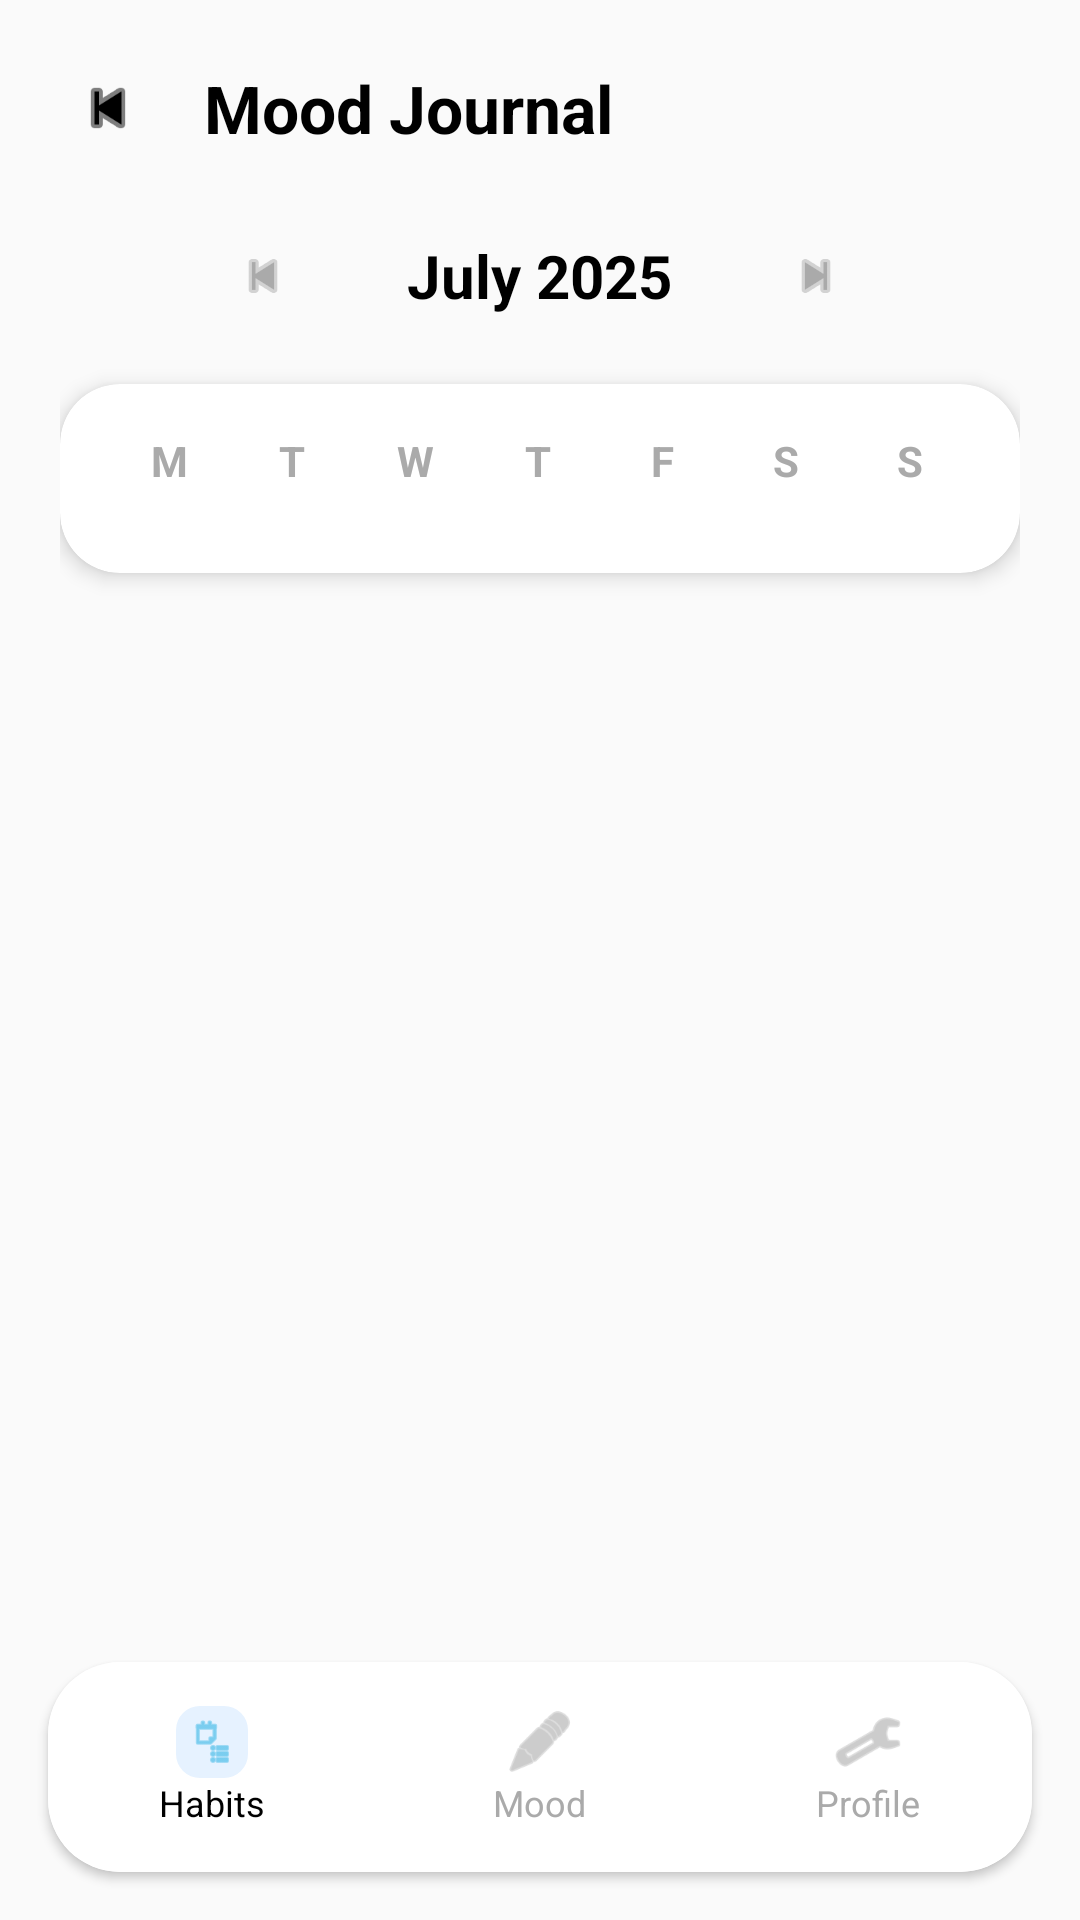

Layout XML and referenced resources for this Android screen:
<!-- AndroidManifest.xml: application theme Theme.PulseUp -->
<!-- res/layout/activity_calender.xml -->
<?xml version="1.0" encoding="utf-8"?>
<androidx.constraintlayout.widget.ConstraintLayout xmlns:android="http://schemas.android.com/apk/res/android"
    xmlns:app="http://schemas.android.com/apk/res-auto"
    xmlns:tools="http://schemas.android.com/tools"
    android:id="@+id/calendar_root"
    android:layout_width="match_parent"
    android:layout_height="match_parent"
    android:background="#FAFAFA"
    tools:context=".Calender">

    <ScrollView
        android:id="@+id/calendarScroll"
        android:layout_width="0dp"
        android:layout_height="0dp"
        android:fillViewport="true"
        app:layout_constraintTop_toTopOf="parent"
        app:layout_constraintBottom_toTopOf="@id/bottomNav"
        app:layout_constraintStart_toStartOf="parent"
        app:layout_constraintEnd_toEndOf="parent">

        <LinearLayout
            android:layout_width="match_parent"
            android:layout_height="wrap_content"
            android:orientation="vertical"
            android:padding="20dp">

            <LinearLayout
                android:layout_width="match_parent"
                android:layout_height="wrap_content"
                android:gravity="center_vertical">

                <ImageView
                    android:id="@+id/backBtn"
                    android:layout_width="32dp"
                    android:layout_height="32dp"
                    android:background="?attr/selectableItemBackgroundBorderless"
                    android:padding="4dp"
                    android:src="@android:drawable/ic_media_previous"
                    app:tint="@android:color/black" />

                <TextView
                    android:layout_width="wrap_content"
                    android:layout_height="wrap_content"
                    android:layout_marginStart="16dp"
                    android:text="Mood Journal"
                    android:textColor="@android:color/black"
                    android:textSize="22sp"
                    android:textStyle="bold" />
            </LinearLayout>

            <LinearLayout
                android:layout_width="match_parent"
                android:layout_height="wrap_content"
                android:layout_marginTop="24dp"
                android:gravity="center">

                <ImageView
                    android:id="@+id/prevMonth"
                    android:layout_width="32dp"
                    android:layout_height="32dp"
                    android:background="?attr/selectableItemBackgroundBorderless"
                    android:padding="6dp"
                    android:src="@android:drawable/ic_media_previous"
                    app:tint="@android:color/darker_gray" />

                <TextView
                    android:id="@+id/monthTitle"
                    android:layout_width="wrap_content"
                    android:layout_height="wrap_content"
                    android:layout_marginHorizontal="32dp"
                    android:text="July 2025"
                    android:textColor="@android:color/black"
                    android:textSize="20sp"
                    android:textStyle="bold" />

                <ImageView
                    android:id="@+id/nextMonth"
                    android:layout_width="32dp"
                    android:layout_height="32dp"
                    android:background="?attr/selectableItemBackgroundBorderless"
                    android:padding="6dp"
                    android:src="@android:drawable/ic_media_next"
                    app:tint="@android:color/darker_gray" />
            </LinearLayout>

            <androidx.cardview.widget.CardView
                android:layout_width="match_parent"
                android:layout_height="wrap_content"
                android:layout_marginTop="20dp"
                android:background="@android:color/white"
                app:cardCornerRadius="20dp"
                app:cardElevation="4dp">

                <LinearLayout
                    android:layout_width="match_parent"
                    android:layout_height="wrap_content"
                    android:orientation="vertical"
                    android:padding="16dp">

                    <LinearLayout
                        android:layout_width="match_parent"
                        android:layout_height="wrap_content"
                        android:layout_marginBottom="12dp"
                        android:gravity="center"
                        android:orientation="horizontal">

                        <TextView android:layout_width="0dp" android:layout_height="wrap_content" android:layout_weight="1" android:gravity="center" android:text="M" android:textColor="@android:color/darker_gray" android:textSize="14sp" android:textStyle="bold"/>
                        <TextView android:layout_width="0dp" android:layout_height="wrap_content" android:layout_weight="1" android:gravity="center" android:text="T" android:textColor="@android:color/darker_gray" android:textSize="14sp" android:textStyle="bold"/>
                        <TextView android:layout_width="0dp" android:layout_height="wrap_content" android:layout_weight="1" android:gravity="center" android:text="W" android:textColor="@android:color/darker_gray" android:textSize="14sp" android:textStyle="bold"/>
                        <TextView android:layout_width="0dp" android:layout_height="wrap_content" android:layout_weight="1" android:gravity="center" android:text="T" android:textColor="@android:color/darker_gray" android:textSize="14sp" android:textStyle="bold"/>
                        <TextView android:layout_width="0dp" android:layout_height="wrap_content" android:layout_weight="1" android:gravity="center" android:text="F" android:textColor="@android:color/darker_gray" android:textSize="14sp" android:textStyle="bold"/>
                        <TextView android:layout_width="0dp" android:layout_height="wrap_content" android:layout_weight="1" android:gravity="center" android:text="S" android:textColor="@android:color/darker_gray" android:textSize="14sp" android:textStyle="bold"/>
                        <TextView android:layout_width="0dp" android:layout_height="wrap_content" android:layout_weight="1" android:gravity="center" android:text="S" android:textColor="@android:color/darker_gray" android:textSize="14sp" android:textStyle="bold"/>
                    </LinearLayout>

                    <GridLayout
                        android:id="@+id/daysGrid"
                        android:layout_width="match_parent"
                        android:layout_height="wrap_content"
                        android:columnCount="7"
                        android:rowCount="6"
                        android:useDefaultMargins="true"/>
                </LinearLayout>
            </androidx.cardview.widget.CardView>
        </LinearLayout>
    </ScrollView>

    <androidx.cardview.widget.CardView
        android:id="@+id/bottomNav"
        android:layout_width="0dp"
        android:layout_height="70dp"
        android:layout_margin="16dp"
        app:cardCornerRadius="24dp"
        app:cardElevation="2dp"
        app:layout_constraintBottom_toBottomOf="parent"
        app:layout_constraintStart_toStartOf="parent"
        app:layout_constraintEnd_toEndOf="parent">

        <LinearLayout
            android:layout_width="match_parent"
            android:layout_height="match_parent"
            android:orientation="horizontal"
            android:background="@android:color/white"
            android:weightSum="3">

            <LinearLayout
                android:layout_width="0dp"
                android:layout_height="match_parent"
                android:layout_weight="1"
                android:orientation="vertical"
                android:gravity="center">

                <ImageView
                    android:src="@android:drawable/ic_menu_agenda"
                    android:layout_width="24dp"
                    android:layout_height="24dp"
                    android:background="@drawable/bg_nav_item_selected"
                    android:padding="4dp"
                    app:tint="@android:color/holo_blue_light" />

                <TextView
                    android:layout_width="wrap_content"
                    android:layout_height="wrap_content"
                    android:text="Habits"
                    android:textSize="12sp"
                    android:textColor="@android:color/black"/>
            </LinearLayout>

            <LinearLayout
                android:layout_width="0dp"
                android:layout_height="match_parent"
                android:layout_weight="1"
                android:orientation="vertical"
                android:gravity="center">

                <ImageView
                    android:src="@android:drawable/ic_menu_edit"
                    android:layout_width="24dp"
                    android:layout_height="24dp"
                    app:tint="@android:color/darker_gray" />

                <TextView
                    android:layout_width="wrap_content"
                    android:layout_height="wrap_content"
                    android:text="Mood"
                    android:textSize="12sp"
                    android:textColor="@android:color/darker_gray"/>
            </LinearLayout>

            <LinearLayout
                android:layout_width="0dp"
                android:layout_height="match_parent"
                android:layout_weight="1"
                android:orientation="vertical"
                android:gravity="center">

                <ImageView
                    android:src="@android:drawable/ic_menu_manage"
                    android:layout_width="24dp"
                    android:layout_height="24dp"
                    app:tint="@android:color/darker_gray" />

                <TextView
                    android:layout_width="wrap_content"
                    android:layout_height="wrap_content"
                    android:text="Profile"
                    android:textSize="12sp"
                    android:textColor="@android:color/darker_gray"/>
            </LinearLayout>
        </LinearLayout>
    </androidx.cardview.widget.CardView>
</androidx.constraintlayout.widget.ConstraintLayout>
<!-- resources referenced by this layout -->
<resources>
  <!-- drawable bg_nav_item_selected (drawable) -->
  <?xml version="1.0" encoding="utf-8"?>
  <shape xmlns:android="http://schemas.android.com/apk/res/android"
      android:shape="rectangle">
      <solid android:color="#E6F2FF"/>
      <corners android:radius="8dp"/>
  </shape>
  <style name="Theme.PulseUp" parent="Base.Theme.PulseUp" />
  <style name="Base.Theme.PulseUp" parent="Theme.Material3.DayNight.NoActionBar">
          
          <item name="colorPrimary">@color/colorPrimary</item>
          <item name="colorOnPrimary">@color/colorOnPrimary</item>
          <item name="colorPrimaryContainer">@color/colorPrimaryContainer</item>
          <item name="colorOnPrimaryContainer">@color/colorTextAccent</item>
          
          
          <item name="colorSecondary">@color/colorSecondary</item>
          <item name="colorOnSecondary">@color/colorOnSecondary</item>
          <item name="colorSecondaryContainer">@color/colorSecondaryContainer</item>
          <item name="colorOnSecondaryContainer">@color/colorTextSecondary</item>
          
          
          <item name="colorSurface">@color/colorSurface</item>
          <item name="colorOnSurface">@color/colorTextPrimary</item>
          <item name="colorSurfaceVariant">@color/colorSurfaceVariant</item>
          <item name="colorOnSurfaceVariant">@color/colorTextSecondary</item>
          
          
          <item name="android:colorBackground">@color/colorBackground</item>
          <item name="colorOnBackground">@color/colorTextPrimary</item>
          
          
          <item name="colorError">@color/colorError</item>
          <item name="colorOnError">@color/colorWhite</item>
          <item name="colorErrorContainer">@color/colorErrorContainer</item>
          <item name="colorOnErrorContainer">@color/colorOnErrorContainer</item>
          
          
          <item name="android:statusBarColor">@color/colorPrimary</item>
          <item name="android:windowLightStatusBar">false</item>
          
          
          <item name="android:navigationBarColor">@color/colorSurface</item>
          
          
          <item name="textAppearanceHeadlineLarge">@style/TextAppearance.Material3.HeadlineLarge</item>
          <item name="textAppearanceHeadlineMedium">@style/TextAppearance.Material3.HeadlineMedium</item>
          <item name="textAppearanceTitleLarge">@style/TextAppearance.Material3.TitleLarge</item>
          <item name="textAppearanceTitleMedium">@style/TextAppearance.Material3.TitleMedium</item>
          <item name="textAppearanceBodyLarge">@style/TextAppearance.Material3.BodyLarge</item>
          <item name="textAppearanceBodyMedium">@style/TextAppearance.Material3.BodyMedium</item>
          <item name="textAppearanceBodySmall">@style/TextAppearance.Material3.BodySmall</item>
          <item name="textAppearanceLabelLarge">@style/TextAppearance.Material3.LabelLarge</item>
          <item name="textAppearanceLabelMedium">@style/TextAppearance.Material3.LabelMedium</item>
          <item name="textAppearanceLabelSmall">@style/TextAppearance.Material3.LabelSmall</item>
      </style>
  <color name="colorPrimary">#0A2540</color>
  <color name="colorSecondary">#555555</color>
  <color name="colorWhite">#FFFFFF</color>
</resources>
